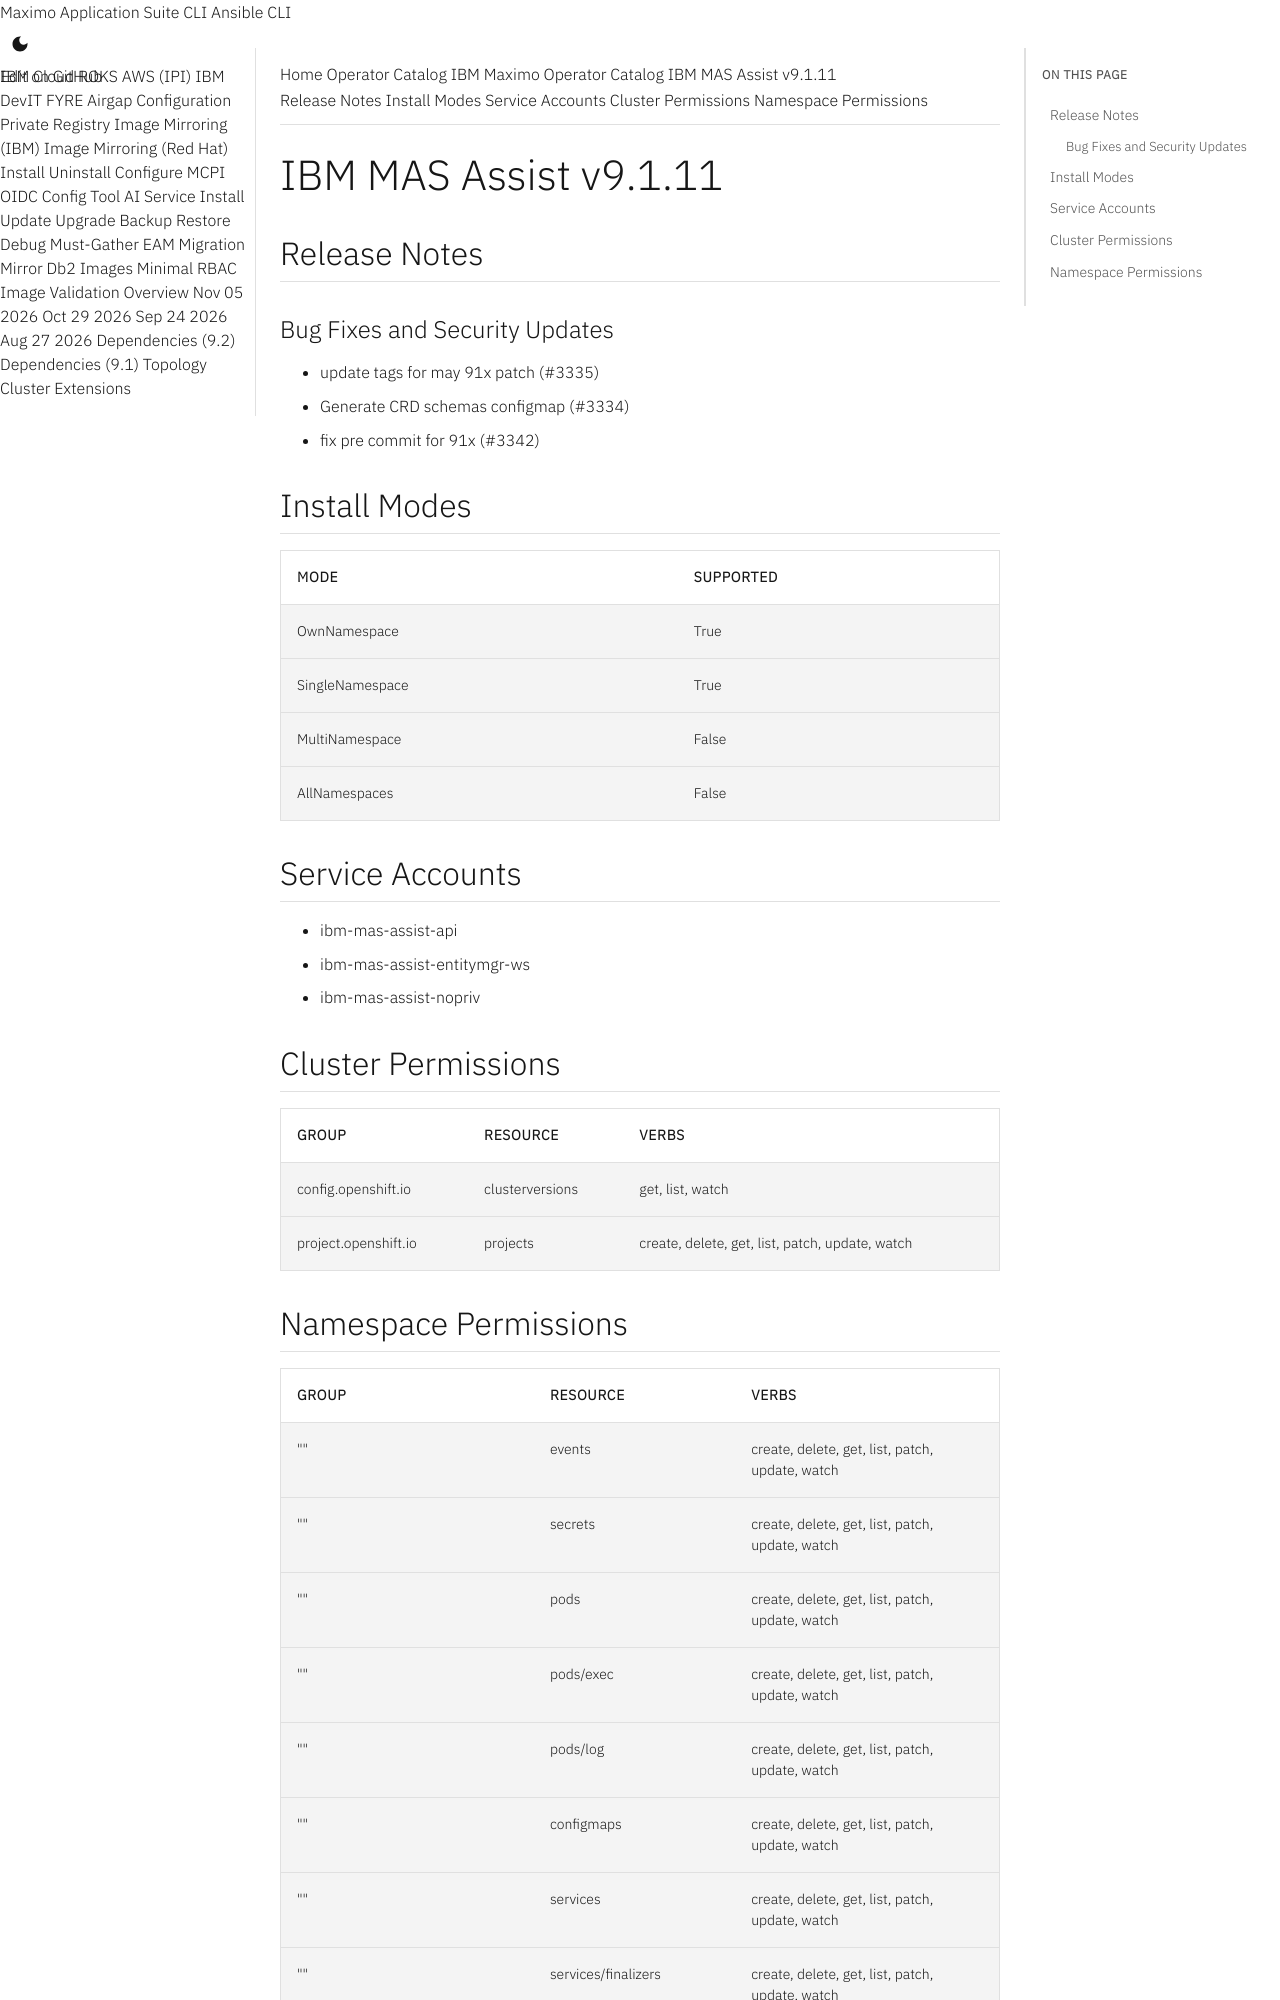

repository: ibm-mas/cli · page: catalogs/packages/ibm-mas-assist/9.1.11/index.html · generator: mkdocs

extra_breadcrumb_title_1: Operator Catalog
extra_breadcrumb_title_2: IBM Maximo Operator Catalog
extra_breadcrumb_url_2: ../../../
nav_title: Operator Catalog

IBM MAS Assist v9.1.11
================================================================================

Release Notes
--------------------------------------------------------------------------------
### Bug Fixes and Security Updates
- update tags for may 91x patch (#3335)
- Generate CRD schemas configmap (#3334)
- fix pre commit for 91x (#3342)

Install Modes
--------------------------------------------------------------------------------
| Mode                 | Supported |
| :------------------- | :-------- |
| OwnNamespace         | True      |
| SingleNamespace      | True      |
| MultiNamespace       | False     |
| AllNamespaces        | False     |

Service Accounts
--------------------------------------------------------------------------------
- ibm-mas-assist-api
- ibm-mas-assist-entitymgr-ws
- ibm-mas-assist-nopriv

Cluster Permissions
--------------------------------------------------------------------------------
| Group                                    | Resource                                 | Verbs                                                                            |
| :--------------------------------------- | :--------------------------------------- | :------------------------------------------------------------------------------- |
| config.openshift.io                      | clusterversions                          | get, list, watch                                                                 |
| project.openshift.io                     | projects                                 | create, delete, get, list, patch, update, watch                                  |
